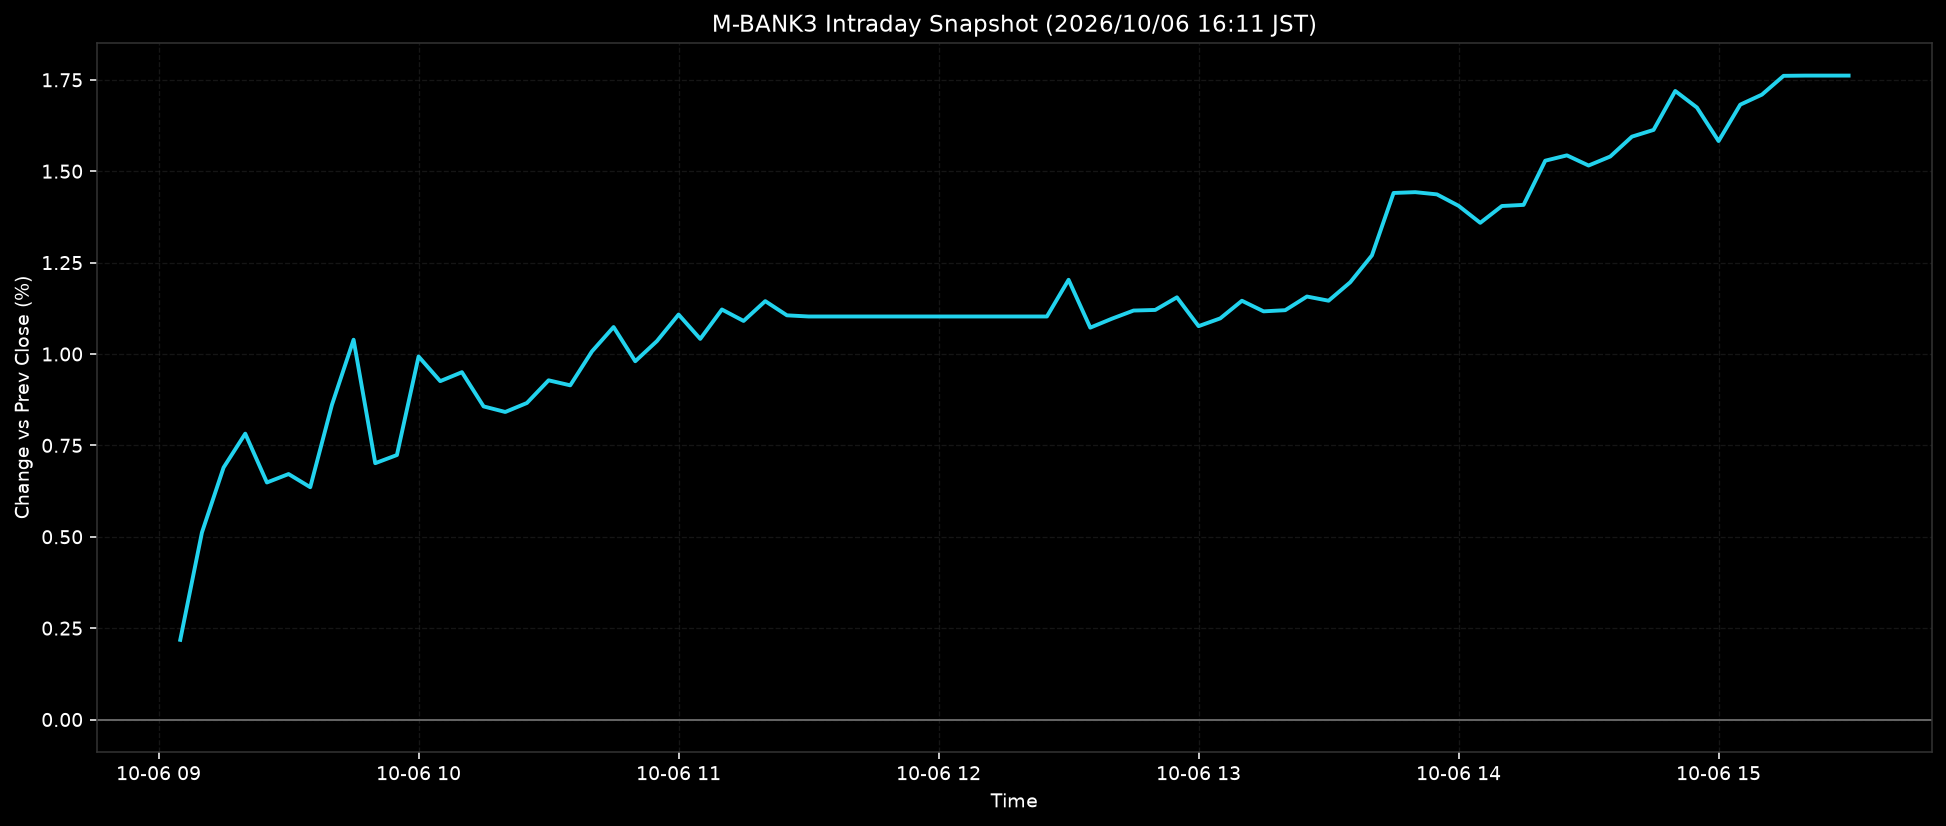

Data behind this chart, as committed beside it:
ts, pct
2026-10-06T09:05:00+0900, 0.2179
2026-10-06T09:10:00+0900, 0.5115
2026-10-06T09:15:00+0900, 0.6894
2026-10-06T09:20:00+0900, 0.782
2026-10-06T09:25:00+0900, 0.6485
2026-10-06T09:30:00+0900, 0.6715
2026-10-06T09:35:00+0900, 0.6355
2026-10-06T09:40:00+0900, 0.8607
2026-10-06T09:45:00+0900, 1.039
2026-10-06T09:50:00+0900, 0.7013
2026-10-06T09:55:00+0900, 0.7236
2026-10-06T10:00:00+0900, 0.9931
2026-10-06T10:05:00+0900, 0.9257
2026-10-06T10:10:00+0900, 0.9502
2026-10-06T10:15:00+0900, 0.8566
2026-10-06T10:20:00+0900, 0.8413
2026-10-06T10:25:00+0900, 0.866
2026-10-06T10:30:00+0900, 0.928
2026-10-06T10:35:00+0900, 0.9142
2026-10-06T10:40:00+0900, 1.007
2026-10-06T10:45:00+0900, 1.074
2026-10-06T10:50:00+0900, 0.9802
2026-10-06T10:55:00+0900, 1.035
2026-10-06T11:00:00+0900, 1.108
2026-10-06T11:05:00+0900, 1.041
2026-10-06T11:10:00+0900, 1.122
2026-10-06T11:15:00+0900, 1.09
2026-10-06T11:20:00+0900, 1.145
2026-10-06T11:25:00+0900, 1.106
2026-10-06T11:30:00+0900, 1.103
2026-10-06T11:35:00+0900, 1.103
2026-10-06T11:40:00+0900, 1.103
2026-10-06T11:45:00+0900, 1.103
2026-10-06T11:50:00+0900, 1.103
2026-10-06T11:55:00+0900, 1.103
2026-10-06T12:00:00+0900, 1.103
2026-10-06T12:05:00+0900, 1.103
2026-10-06T12:10:00+0900, 1.103
2026-10-06T12:15:00+0900, 1.103
2026-10-06T12:20:00+0900, 1.103
2026-10-06T12:25:00+0900, 1.103
2026-10-06T12:30:00+0900, 1.203
2026-10-06T12:35:00+0900, 1.072
2026-10-06T12:40:00+0900, 1.097
2026-10-06T12:45:00+0900, 1.119
2026-10-06T12:50:00+0900, 1.121
2026-10-06T12:55:00+0900, 1.155
2026-10-06T13:00:00+0900, 1.076
2026-10-06T13:05:00+0900, 1.097
2026-10-06T13:10:00+0900, 1.146
2026-10-06T13:15:00+0900, 1.117
2026-10-06T13:20:00+0900, 1.12
2026-10-06T13:25:00+0900, 1.157
2026-10-06T13:30:00+0900, 1.146
2026-10-06T13:35:00+0900, 1.196
2026-10-06T13:40:00+0900, 1.27
2026-10-06T13:45:00+0900, 1.44
2026-10-06T13:50:00+0900, 1.443
2026-10-06T13:55:00+0900, 1.437
2026-10-06T14:00:00+0900, 1.405
... 18 more rows
